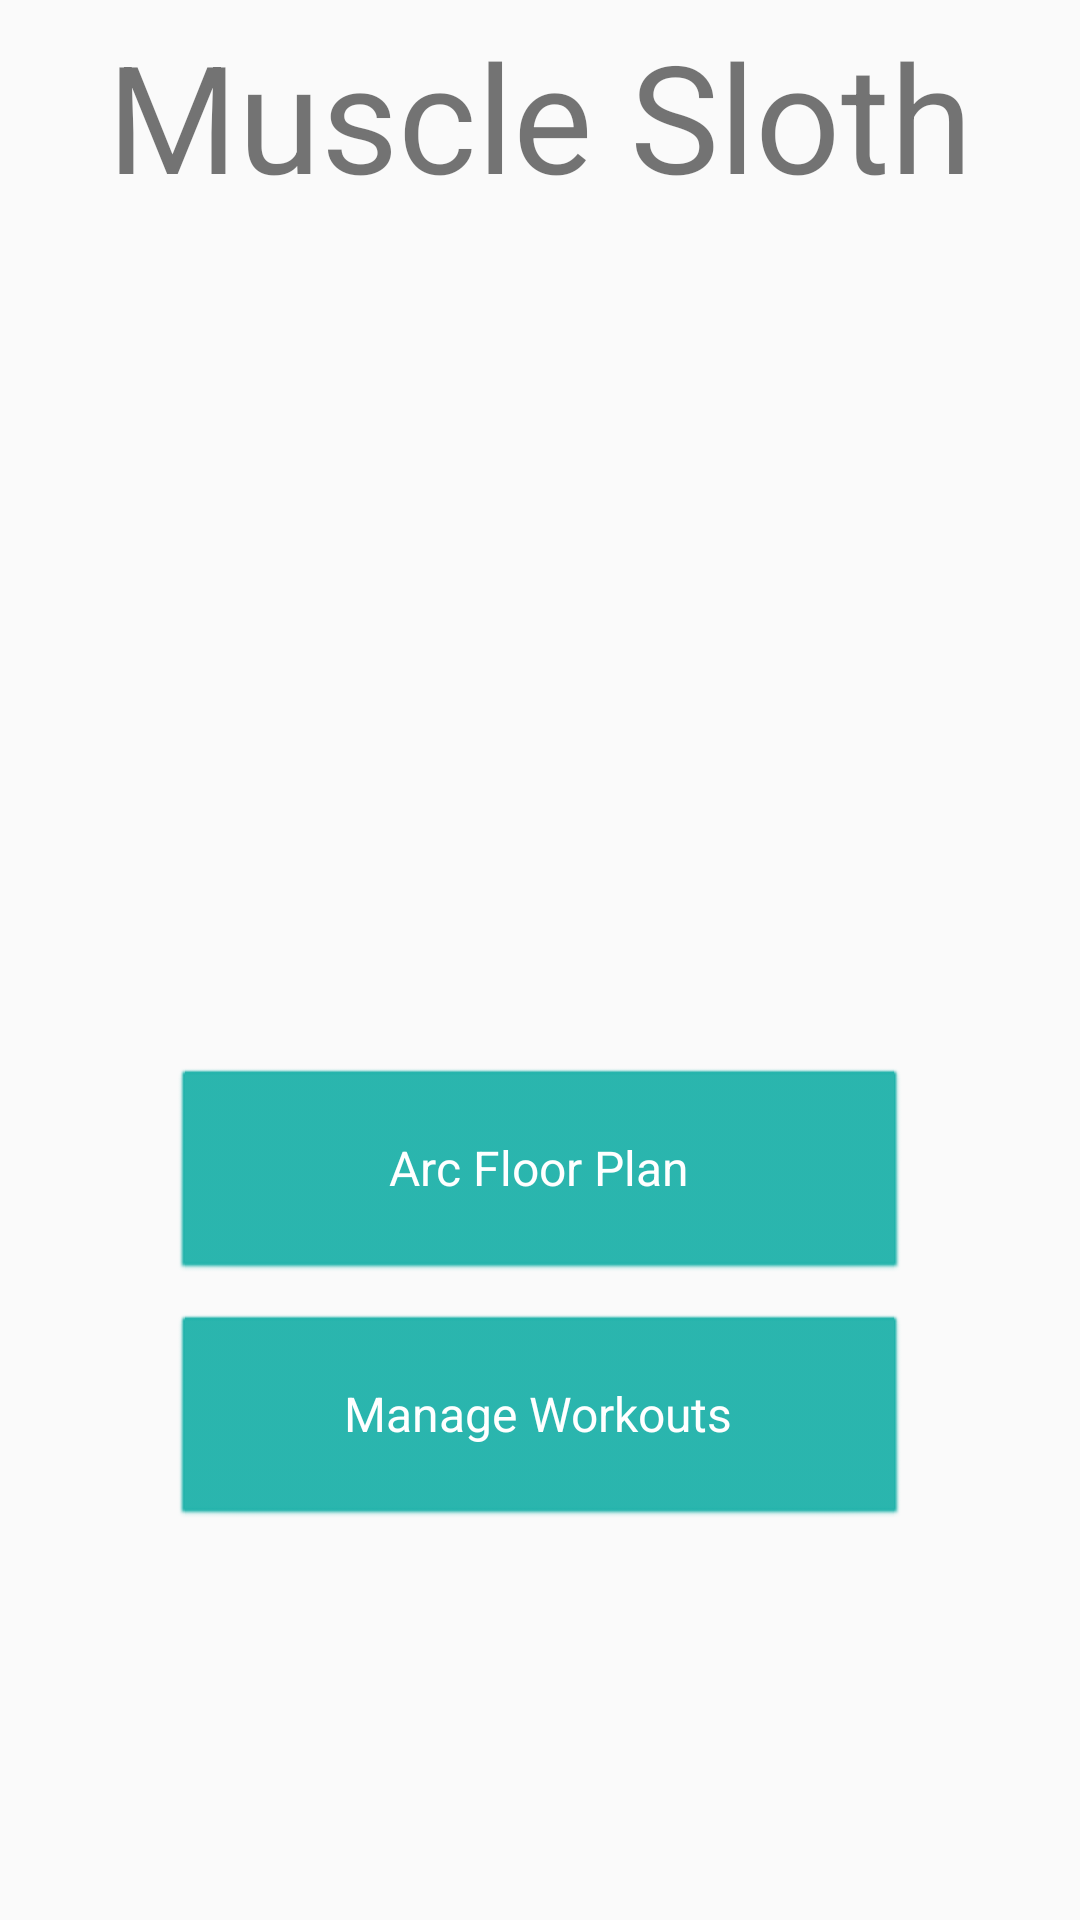

Produce the Android XML layout that renders to this screen, including the resource entries it uses.
<!-- AndroidManifest.xml: application theme AppTheme -->
<!-- res/layout/activity_main.xml -->
<?xml version="1.0" encoding="utf-8"?>

<LinearLayout xmlns:android="http://schemas.android.com/apk/res/android"
    xmlns:app="http://schemas.android.com/apk/res-auto"
    android:orientation="vertical"
    android:layout_width="match_parent"
    android:layout_height="match_parent"
    android:id="@+id/activity_main">

    <TextView
        android:text="@string/title"
        android:layout_width="wrap_content"
        android:layout_height="wrap_content"
        android:layout_gravity="center_horizontal"
        android:textSize="50sp"
        android:typeface="sans"
        android:layout_margin="5dp"
        android:id="@+id/title_txt" />

    <ImageView
        android:layout_width="256dp"
        android:layout_height="264dp"
        android:layout_gravity="center_horizontal"
        android:layout_margin="5dp"
        android:id="@+id/front_image"
        android:background="@android:color/transparent"/>

    <Button
        android:text="@string/arc_floor_plan"
        android:layout_width="246dp"
        android:layout_height="72dp"
        android:layout_gravity="center_horizontal"
        android:layout_margin="5dp"
        android:id="@+id/arc_floor_btn"
        android:onClick="goToFloorPlan"/>

    <Button
        android:text="@string/manage_work"
        android:layout_width="246dp"
        android:layout_height="72dp"
        android:layout_gravity="center_horizontal"
        android:layout_margin="5dp"
        android:id="@+id/manage_work_btn"
        android:onClick="startWorkActivity"/>
</LinearLayout>
<!-- resources referenced by this layout -->
<resources>
  <string name="arc_floor_plan">Arc Floor Plan</string>
  <string name="manage_work">Manage Workouts</string>
  <string name="title">Muscle Sloth</string>
  <style name="AppTheme" parent="Theme.AppCompat.Light.DarkActionBar">
          
          <item name="colorPrimary">@color/colorPrimary</item>
          <item name="colorPrimaryDark">@color/colorPrimaryDark</item>
          <item name="colorAccent">@color/colorAccent</item>
          <item name="android:buttonStyle">@style/ButtonStyle</item>
      </style>
  <color name="colorPrimary">#20B2AA</color>
  <color name="colorPrimaryDark">#187e78</color>
  <color name="colorAccent">#FF6600</color>
  <style name="ButtonStyle" parent="android:style/Widget.Button">
  
      </style>
</resources>
